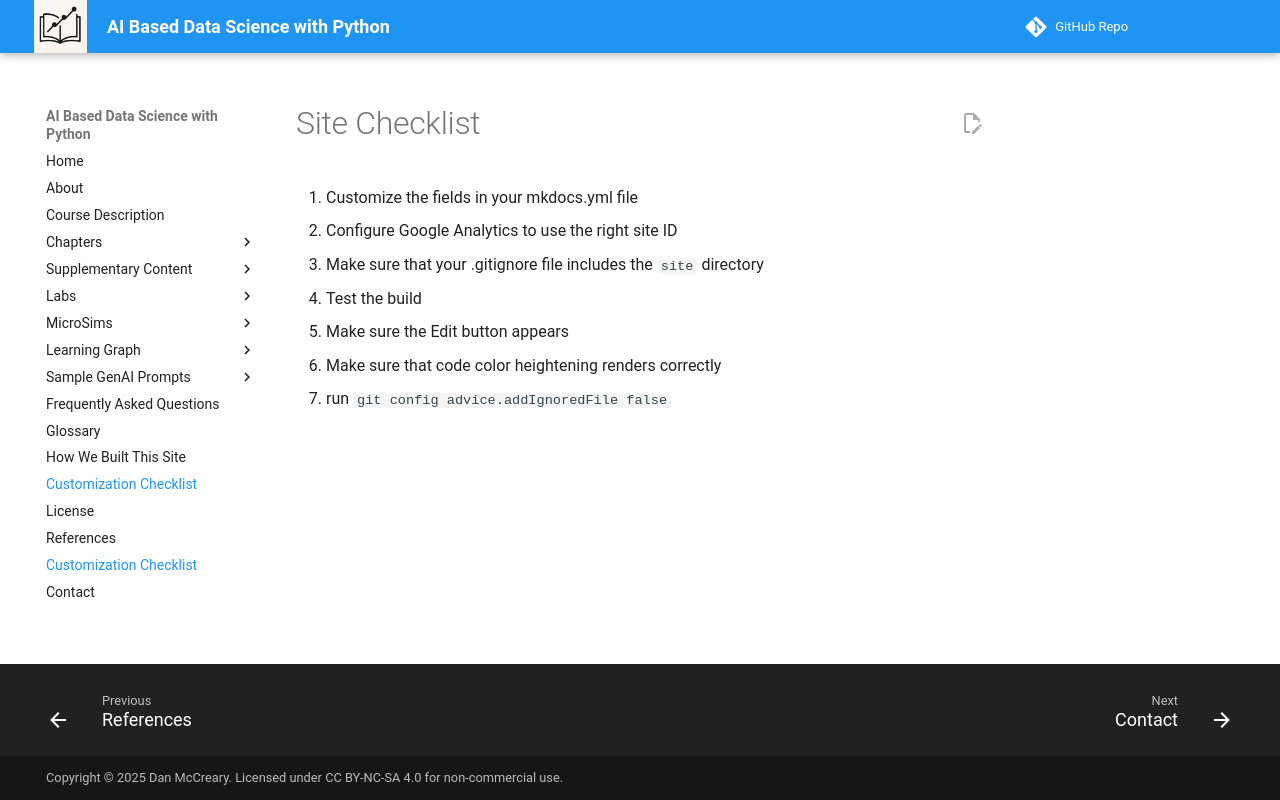

repository: dmccreary/data-science-course · page: checklist/index.html · generator: mkdocs

# Site Checklist

1. Customize the fields in your mkdocs.yml file
2. Configure Google Analytics to use the right site ID
3. Make sure that your .gitignore file includes the ```site``` directory
3. Test the build
4. Make sure the Edit button appears
5. Make sure that code color heightening renders correctly
6. run ```git config advice.addIgnoredFile false```
